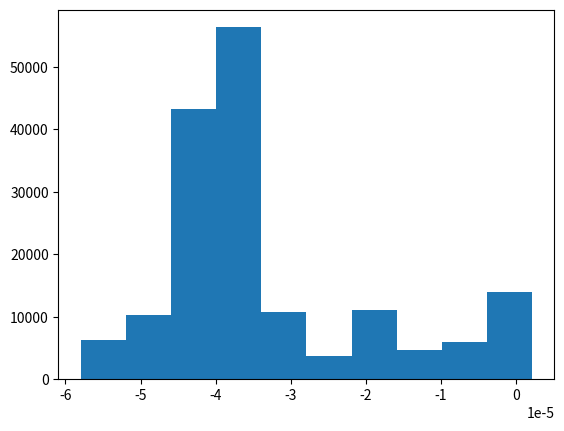

This figure's Python source:
# -*- coding: utf-8 -*-
"""
Created on Thu Dec 29 16:32:53 2022

[redacted]
"""

import numpy as np
from numpy import sqrt
from scipy.optimize import fsolve
from scipy.stats import multivariate_normal
from matplotlib import pyplot as plt
np.random.seed(10)


def project(q, z, Q, dim, tol=0.0001, nmax=0):
    a = np.zeros(dim)
    i = 0
    if nmax == 0:
        nmax = 3 * dim
    while i == 0 or np.linalg.norm(q_arg) > tol:
        arg = z + (Q @ a).reshape(z.shape[0], z.shape[0])
        q_arg = q(arg)
        t = G(arg).T @ Q
        # da = np.linalg.lstsq(G(arg).T @ Q, -q_arg)
        # a = a + da[0]
        da = -np.linalg.pinv(G(arg).T @ Q) @ q_arg
        a = a + da
        i += 1
        if i > nmax:
            return a, False
    return a,  np.linalg.norm(q(z + (Q @ a).reshape(z.shape[0], z.shape[0]))) < tol


def G_col(X, k, l):
    # Assume X is dxd matrix
    d = X.shape[0]
    col = np.zeros(d * d)
    if k == l:
        for i in range(d):
            if i == k:
                for j in range(d):
                    col[i * d + j] = 2 * X[i, j]
    else:
        for i in range(d):
            if i == k or i == l:
                for j in range(d):
                        col[i * d + j] = X[i, j]
    return col


def G(X):
    # Assume X is dxd matrix
    d = X.shape[0]
    m = int(d * (d + 1) / 2)
    res = np.zeros((d * d, m))
    for k in range(d):
        for l in range(k, d):
            res[:, d * k + l - int(k * (k + 1) / 2)] = G_col(X, k, l)
    return res


def q_col(X, k, l):
    # Assume X is dxd matrix
    if k == l:
        return np.linalg.norm(X[k, :])**2 - 1
    else:
        return X[k, :].dot(X[l, :])


def q(X):
    d = X.shape[0]
    m = int(d * (d + 1) / 2)
    res = np.zeros(m)
    # g = G(X)
    # arg = X + v + (G(X) @ a).reshape(d, d)
    for k in range(d):
        for l in range(k, d):
            res[d * k + l - int(k * (k + 1) / 2)] = q_col(X, k, l)
    return res
    # [x, y, z] = X + v + a * G(X)


def mcmc_manifold(N, d):
    X = np.zeros((N + 1, d, d))
    X[0] = np.eye(d)
    m = int(d * (d + 1) / 2)
    sigma = 0.000001
    accepted = 0
    for i in range(N):
        print(i)
        X[i + 1] = X[i]
        Gx = G(X[i])
        qrx = np.linalg.qr(Gx, mode='complete')[0][:, d * d - m:]
        v = (qrx @ np.random.normal(size=m)).reshape(d, d) * sigma
        a, flag = project(q, X[i] + v, Gx, m)
        if not flag:
            continue
        # a = fsolve(q, np.zeros(m), args=(X[i], v), full_output=True)
        # print(3)
        # t = q(a[0], X[i], v)
        # if not a[2] == 1 or np.linalg.norm(q(a[0], X[i], v)) > 0.01:
        #     continue
        w = (Gx @ a).reshape(d, d)
        Y = X[i] + v + w
        Gy = G(Y)
        qry = np.linalg.qr(Gy, mode='complete')[0][:,  d * d - m:]
        v_ = (qry @ qry.T @ (X[i] - Y).flatten()).reshape(d, d)
        # t = multivariate_normal.pdf(v_, mean=np.zeros(3))
        alpha = min(1, multivariate_normal.pdf(v_.flatten(),  mean=np.zeros(d * d))
                    / multivariate_normal.pdf(v.flatten(),  mean=np.zeros(d * d)))
        U = np.random.uniform()
        if U > alpha:
            continue
        reversebility_check, flag = project(q, Y + v_, Gy, m)
        if not flag:
            continue
        # reversebility_check = fsolve(q, np.zeros(m), args=(Y, v_,), full_output=True)
        # if not reversebility_check[2] == 1 or np.linalg.norm(q(reversebility_check[0], Y, v_)) > 0.01:
        #     continue
        if np.linalg.det(Y) < 0:
            continue
        X[i + 1] = Y
        accepted += 1

    return X, accepted / N


X, prob = mcmc_manifold(1000, 2)
traces = np.array([np.trace(Xi) for Xi in X])
nums = np.array([complex(Xi[0,0],Xi[0,1] ) for Xi in X])
angles = np.array([np.angle(number) for number in nums])
angles = np.unique(angles)
plt.subplots()
plt.hist(angles, density=True)
plt.show()
